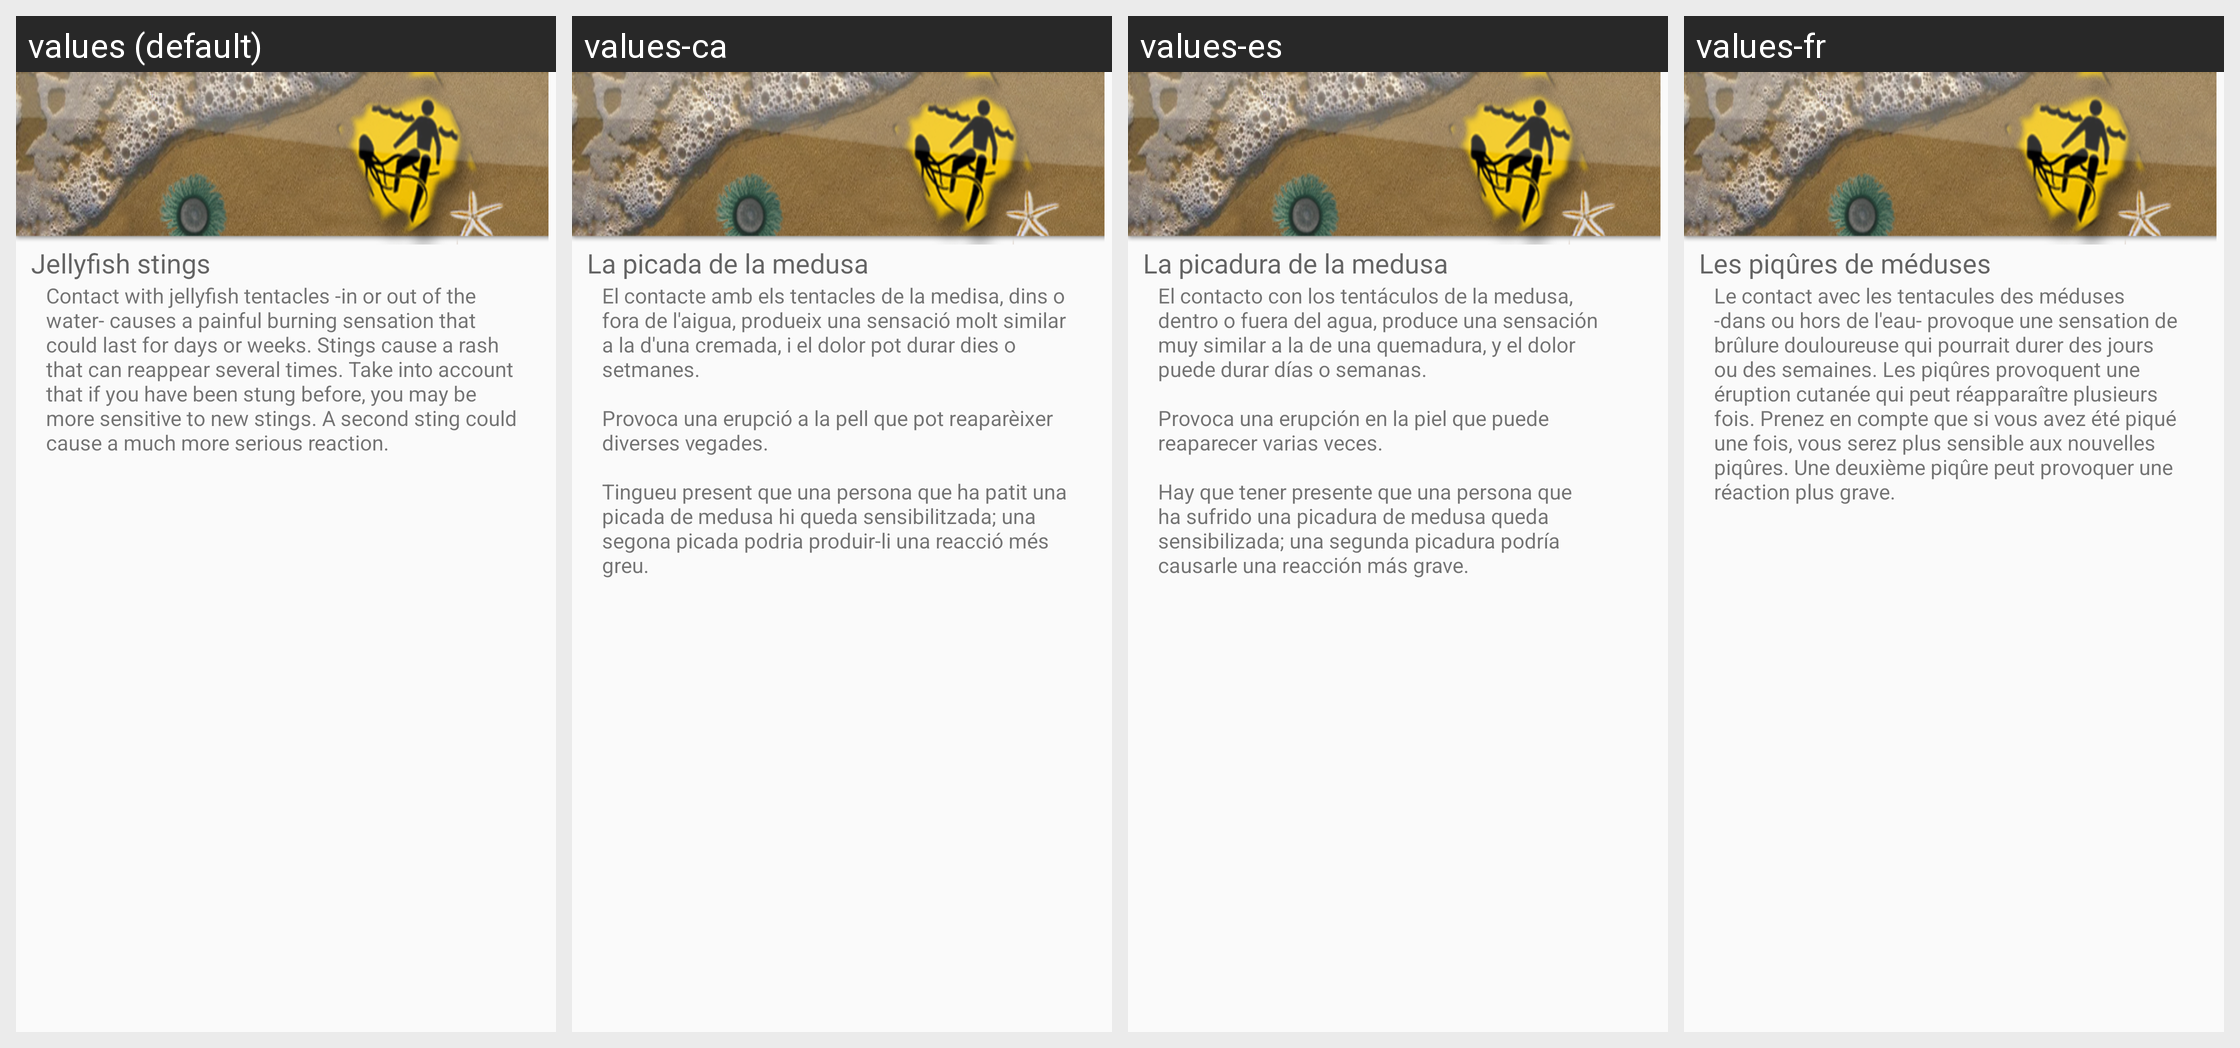

This grid shows one Android layout under several languages. Give, for every string resource on the screen, its name, the default text and each shown locale's text.
Android screen res/layout/t3.xml rendered under 4 locales, left to right: values (default), values-ca, values-es, values-fr. Device: Nexus 5 (rendered at 1080×1920; each locale shown at half size, 540×960, under a caption strip naming it); theme AppTheme.
Strings drawn on this screen, with the default value and each locale's value (text and hints the layout hard-codes, and strings that could not be matched under every locale, appear in the picture but are not listed):

t3a
  values: Jellyfish stings
  values-ca: La picada de la medusa
  values-es: La picadura de la medusa
  values-fr: Les piqûres de méduses

t3b
  values: Contact with jellyfish tentacles -in or out of the water- causes a painful burning sensation that could last for days or weeks. Stings cause a rash that can reappear several times. Take into account that if you have been stung before, you may be more sensitive to new stings. A second sting could cause a much more serious reaction.
  values-ca: El contacte amb els tentacles de la medisa, dins o fora de l'aigua, produeix una sensació molt similar a la d'una cremada, i el dolor pot durar dies o setmanes.
      	
      Provoca una erupció a la pell que pot reaparèixer diverses vegades.
      	
      Tingueu present que una persona que ha patit una picada de medusa hi queda sensibilitzada; una segona picada podria produir-li una reacció més greu.
      
  values-es: El contacto con los tentáculos de la medusa, dentro o fuera del agua, produce una sensación muy similar a la de una quemadura, y el dolor puede durar días o semanas.
      
      Provoca una erupción en la piel que puede reaparecer varias veces.
      
      Hay que tener presente que una persona que ha sufrido una picadura de medusa queda sensibilizada; una segunda picadura podría causarle una reacción más grave.
  values-fr: Le contact avec les tentacules des méduses -dans ou hors de l'eau- provoque une sensation de brûlure douloureuse qui pourrait durer des jours ou des semaines. Les piqûres provoquent une éruption cutanée qui peut réapparaître plusieurs fois. Prenez en compte que si vous avez été piqué une fois, vous serez plus sensible aux nouvelles piqûres. Une deuxième piqûre peut provoquer une réaction plus …[clipped]
